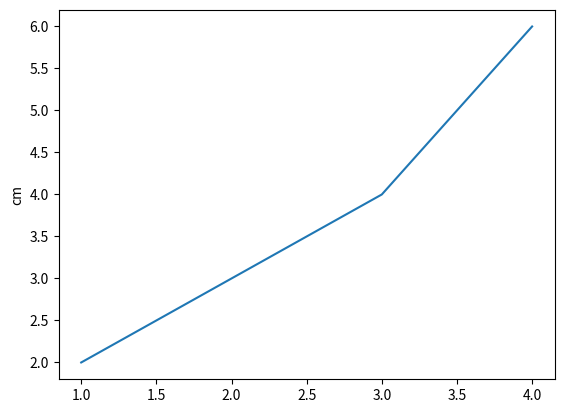

Reproduce this figure in Python.
from matplotlib import pyplot as plt

plt.plot([1,2,3,4], [2,3,4,6])
plt.ylabel('cm')
plt.show()

